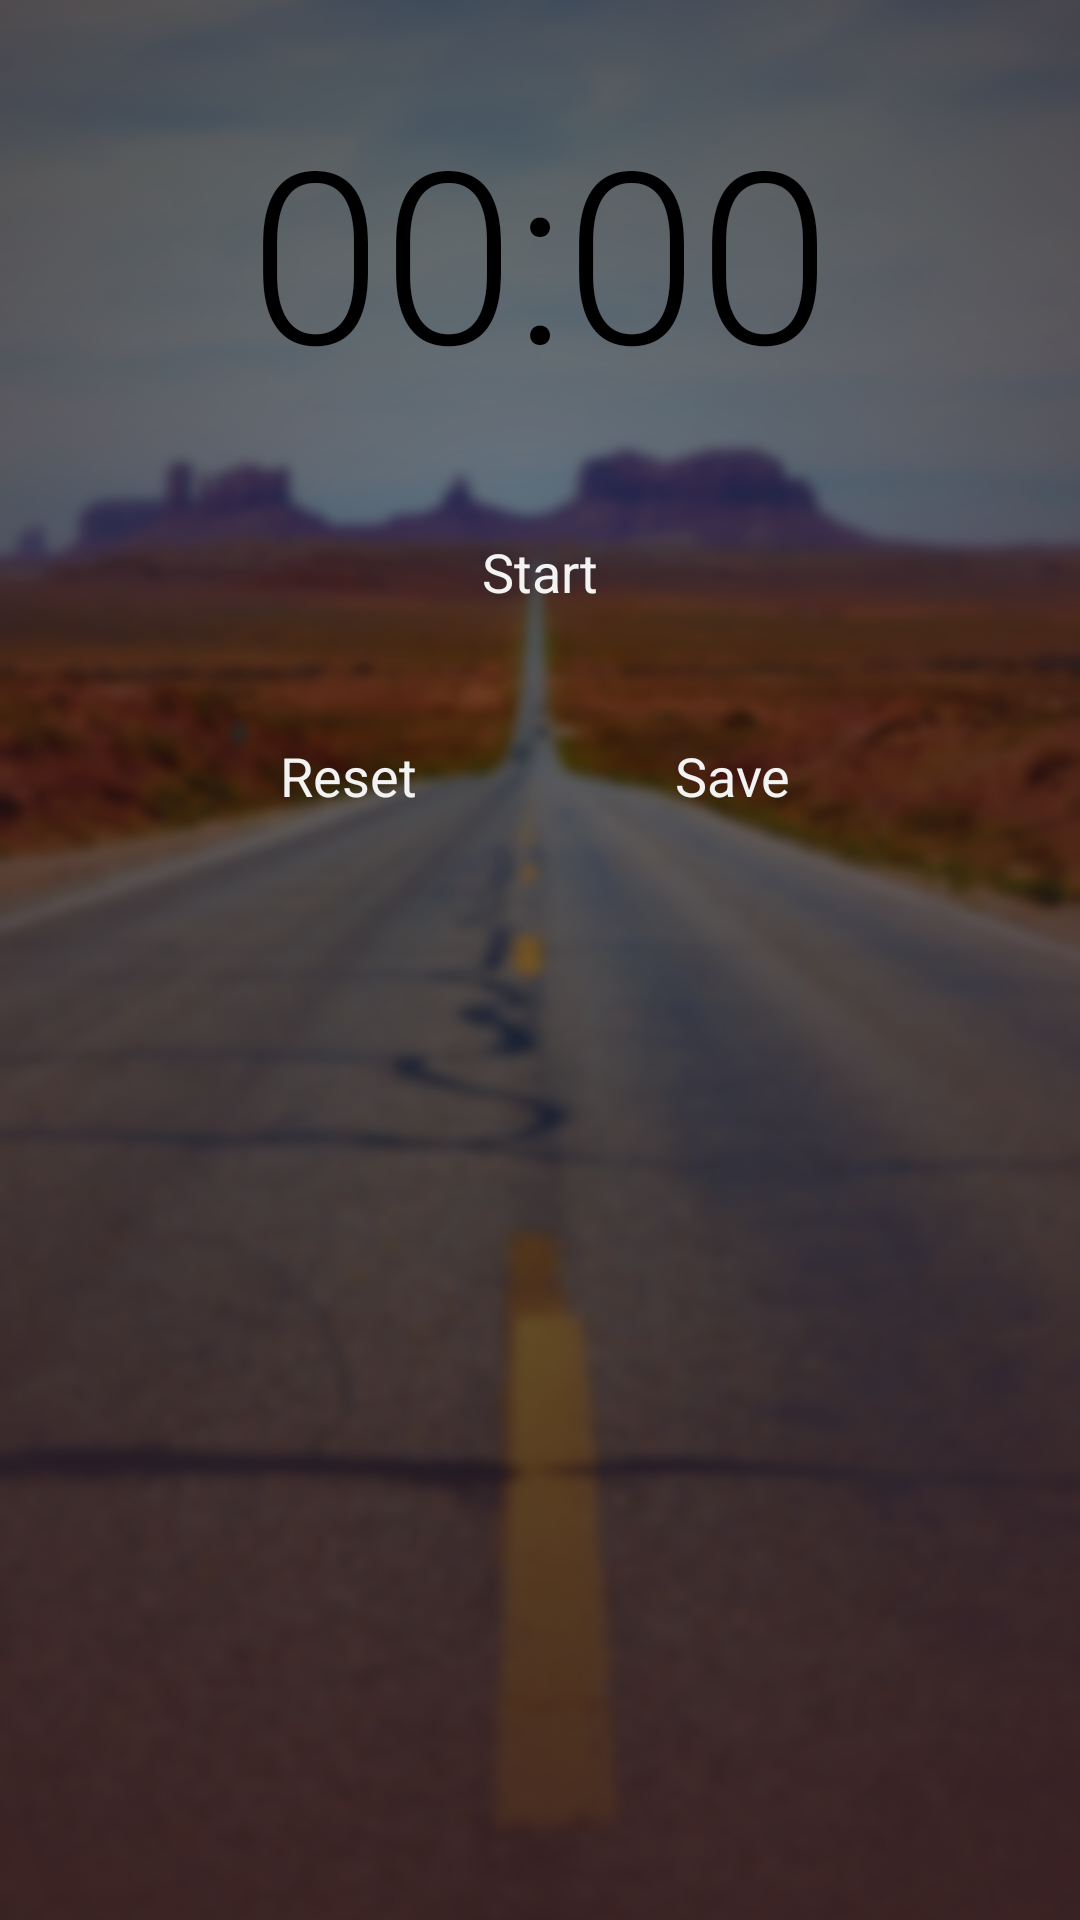

Layout XML and referenced resources for this Android screen:
<!-- AndroidManifest.xml: application theme AppTheme -->
<!-- res/layout/fragment_timer.xml -->
<RelativeLayout xmlns:android="http://schemas.android.com/apk/res/android"
    xmlns:tools="http://schemas.android.com/tools"
    android:layout_width="match_parent"
    android:layout_height="match_parent"
    android:paddingLeft="@dimen/activity_horizontal_margin"
    android:paddingRight="@dimen/activity_horizontal_margin"
    android:paddingTop="@dimen/activity_vertical_margin"
    android:paddingBottom="@dimen/activity_vertical_margin"
    android:background="@drawable/background_light"
    tools:context="com.centricconsulting.driversedtracker.timer.TimerFragment">

    <TextView
        style="@style/ElapsedTimeTextAppearance"
        android:id="@+id/timer_elapsed_time_text"
        android:layout_width="wrap_content"
        android:layout_height="wrap_content"
        android:text="00:00"
        android:layout_alignParentTop="true"
        android:layout_centerHorizontal="true"
        android:layout_marginTop="30dp" />

    <Button
        style="@style/TimerButton"
        android:id="@+id/timer_start_button"
        android:layout_width="wrap_content"
        android:layout_height="wrap_content"
        android:text="@string/timer_start_button_text"
        android:layout_marginTop="30dp"
        android:layout_below="@+id/timer_elapsed_time_text"
        android:layout_centerHorizontal="true" />

    <Button
        style="@style/TimerButton"
        android:id="@+id/timer_reset_button"
        android:layout_width="wrap_content"
        android:layout_height="wrap_content"
        android:text="@string/timer_reset_button_text"
        android:layout_marginTop="20dp"
        android:layout_below="@+id/timer_start_button"
        android:layout_toLeftOf="@+id/timer_start_button"
        android:layout_toStartOf="@+id/timer_start_button" />

    <Button
        style="@style/TimerButton"
        android:id="@+id/timer_save_button"
        android:layout_width="wrap_content"
        android:layout_height="wrap_content"
        android:text="@string/timer_save_button_text"
        android:layout_alignTop="@+id/timer_reset_button"
        android:layout_toRightOf="@+id/timer_start_button"
        android:layout_toEndOf="@+id/timer_start_button" />

</RelativeLayout>
<!-- resources referenced by this layout -->
<resources>
  <!-- drawable background_light: png bitmap (drawable-mdpi, 500615 bytes) -->
  <string name="timer_reset_button_text">Reset</string>
  <string name="timer_save_button_text">Save</string>
  <string name="timer_start_button_text">Start</string>
  <style name="ElapsedTimeTextAppearance" parent="@android:style/TextAppearance">
          <item name="android:textSize">80sp</item>
      </style>
  <style name="TimerButton" parent="@android:style/Widget.Holo.Button.Borderless">
      </style>
  <style name="AppTheme" parent="android:Theme.Holo">
          
      </style>
</resources>
